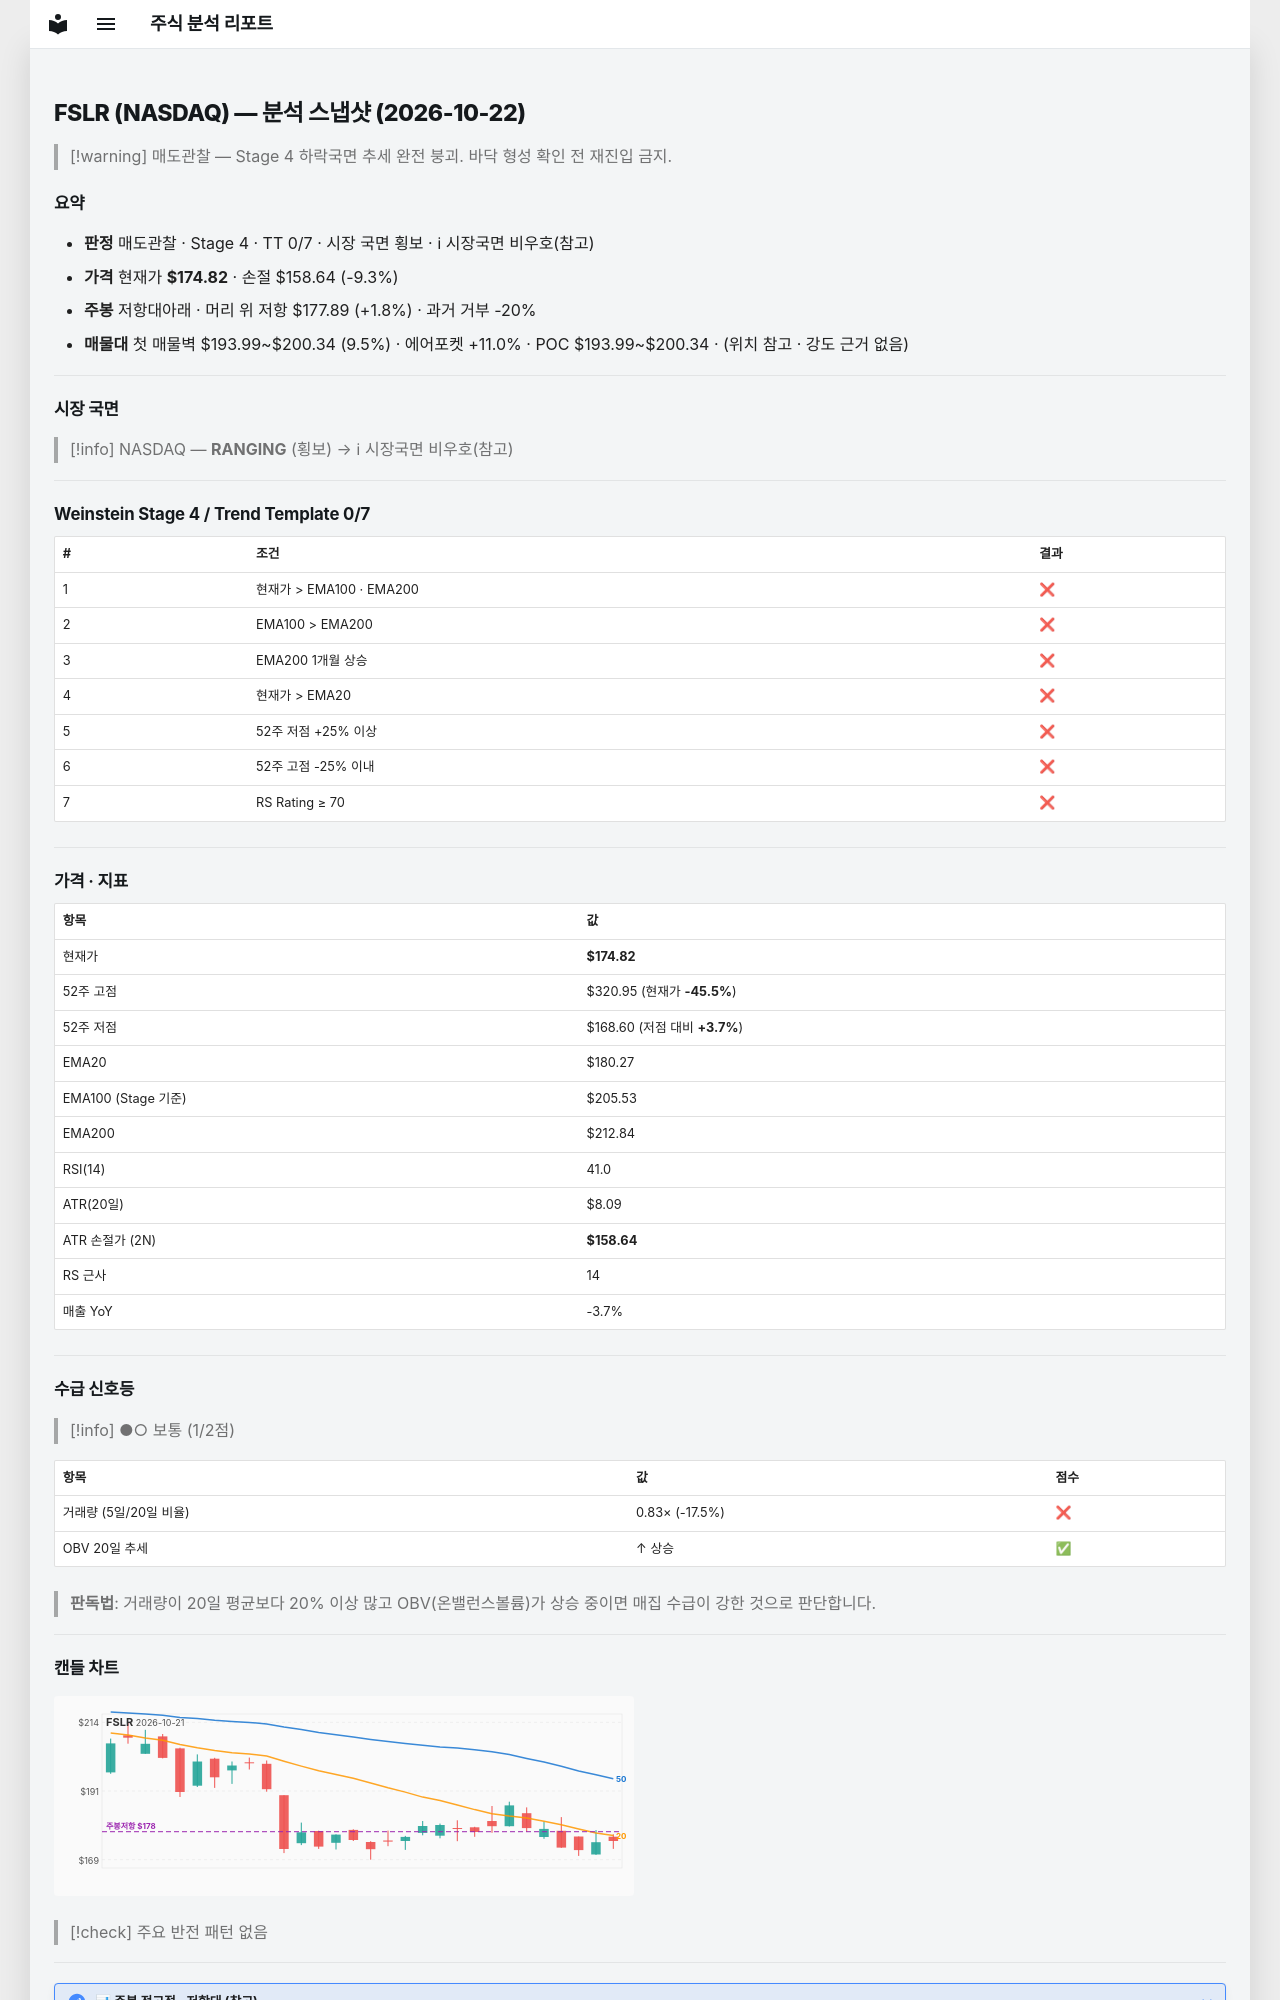

repository: soloandco/stock-reports · page: snapshots/FSLR-2026-10-22/index.html · generator: mkdocs

---
type: analysis-snapshot
title: FSLR 분석 스냅샷
ticker: FSLR
market: NASDAQ
created: 2026-10-22
updated: 2026-10-22
bar-date: 2026-10-21
verdict: 매도관찰
real-rr: 0.19
sma50-gap-pct: -3.0
weekly-position: 저항대아래
weekly-overhead-price: 177.89
weekly-overhead-pct: 1.8
stage: 4
trend-template-score: 0
tt-max: 7
ma-set: ema-20-100-200
price: 174.82000732421875
stop-price: 158.6404362385465
market-regime: RANGING
supply-demand-score: 1/2
supply-demand-label: 보통
status: tracking
tags:
  - stock-agent
  - watchlist
  - FSLR
  - analysis
related:
  - "[[analysis-template]]"
---

# FSLR (NASDAQ) — 분석 스냅샷 (2026-10-22)

> [!warning] 매도관찰 — Stage 4 하락국면
> 추세 완전 붕괴. 바닥 형성 확인 전 재진입 금지.

## 요약

- **판정** 매도관찰 · Stage 4 · TT 0/7 · 시장 국면 횡보 · ℹ 시장국면 비우호(참고)
- **가격** 현재가 **$174.82** · 손절 $158.64 (-9.3%)
- **주봉** 저항대아래 · 머리 위 저항 $177.89 (+1.8%) · 과거 거부 -20%
- **매물대** 첫 매물벽 $193.99~$200.34 (9.5%) · 에어포켓 +11.0% · POC $193.99~$200.34 · (위치 참고 · 강도 근거 없음)

---

## 시장 국면

> [!info] NASDAQ — **RANGING** (횡보) → ℹ 시장국면 비우호(참고)

---

## Weinstein Stage 4 / Trend Template 0/7

| # | 조건 | 결과 |
|---|------|------|
| 1 | 현재가 > EMA100 · EMA200 | ❌ |
| 2 | EMA100 > EMA200 | ❌ |
| 3 | EMA200 1개월 상승 | ❌ |
| 4 | 현재가 > EMA20 | ❌ |
| 5 | 52주 저점 +25% 이상 | ❌ |
| 6 | 52주 고점 -25% 이내 | ❌ |
| 7 | RS Rating ≥ 70 | ❌ |

---

## 가격 · 지표

| 항목 | 값 |
|------|---|
| 현재가 | **$174.82** |
| 52주 고점 | $320.95 (현재가 **-45.5%**) |
| 52주 저점 | $168.60 (저점 대비 **+3.7%**) |
| EMA20 | $180.27 |
| EMA100 (Stage 기준) | $205.53 |
| EMA200 | $212.84 |
| RSI(14) | 41.0 |
| ATR(20일) | $8.09 |
| ATR 손절가 (2N) | **$158.64** |
| RS 근사 | 14 |
| 매출 YoY | -3.7% |

---
## 수급 신호등

> [!info] ●○ 보통 (1/2점)

| 항목 | 값 | 점수 |
|------|------|------|
| 거래량 (5일/20일 비율) | 0.83× (-17.5%) | ❌ |
| OBV 20일 추세 | ↑ 상승 | ✅ |

> **판독법**: 거래량이 20일 평균보다 20% 이상 많고 OBV(온밸런스볼륨)가 상승 중이면 매집 수급이 강한 것으로 판단합니다.

---
